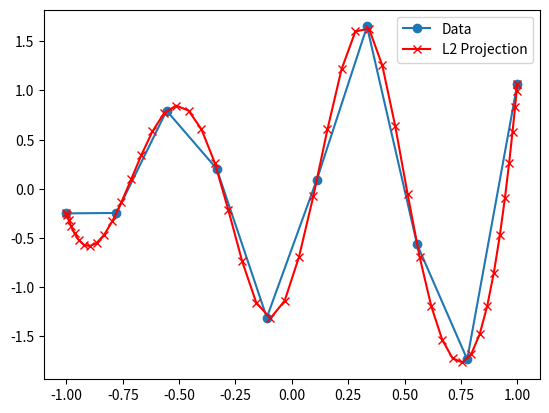

Reproduce this figure in Python.
#!/bin/python
'''
A quick mockup for projecting Nin points onto Nout points in the GLL basis
''' 
import time
import numpy as np
import numpy.polynomial.legendre as legendre
import matplotlib.pyplot as plot
from scipy.interpolate import interp1d

Nin = 10                                    # Number of data points in 
Nout = 50                                    # Number of points we want to project onto
Nfine = Nin**2                              # Number of points for plotting pretty 
Xin = np.linspace(-1,1,Nin)                 # The space of points
Fin = np.cos(20*Xin)+np.sin(7*Xin)          # Evaluate some fake data
Xfine = np.linspace(-1,1,Nfine)             # Linspace for plotting pretty
Fspline = interp1d(Xin,Fin,kind='cubic')    # A spline interpolation of the data
Xout = np.linspace(-1,1,Nout-1)             # Probably don't need this since we want to plot at the GLL nodes
I = np.eye(Nout)                            # A hack for choosing the right polynomial orders 
zero = np.zeros(Nout-1)


# Build our set of GLL nodes
pts = legendre.legroots(legendre.legder(I[-1])) # GLL points
Xi = [-1, list(pts), 1]
Xi = np.hstack(Xi)
#print "GLL Points:", Xi

# Build the weight set
weights = np.zeros([len(Xi)])
for i in range(len(Xi)-2):
    weights[i+1] = 2/((Nout)*(Nout-1)*(legendre.legval(Xi[i+1],I[-1]))**2)

weights[0]=2.0/((Nout)*(Nout-1))
weights[-1]=weights[0]
#print "GLL Weights:", weights

# Calculate the norms    
norms = np.zeros(Nout)
for i in range(Nout):
    for k in range(Nout):
        norms[i]+=weights[k]*legendre.legval(Xi[k],I[i])**2
        
# Calculate the function coefficients        
c = np.zeros(Nout)
for i in range(Nout):
    for k in range(Nout):
        c[i]+=Fspline(Xi[k])*legendre.legval(Xi[k],I[i])*weights[k]   # Construct with a spline interpolation of input data
        #c[i]+=Fin[ np.abs(Xin-Xi[k]).argmin() ]*legendre.legval(Xi[k],I[i])*weights[k] # Construct with nearest known input data point
    c[i]=c[i]/norms[i]

uh=0
for i in range(Nout):
    uh+=c[i]*legendre.Legendre.basis(i)
    

# Plot what we got
#plot.plot(Xin,Fin,'o-' , Xi, b,'rx-')
plot.plot(Xin,Fin,'o-' , Xi, uh(Xi), 'rx-')
plot.legend(['Data', 'L2 Projection'], loc='best')
plot.draw()
plot.show()

# Don't kill the plots
#while True:
#    x=1
#    time.sleep(100)
    